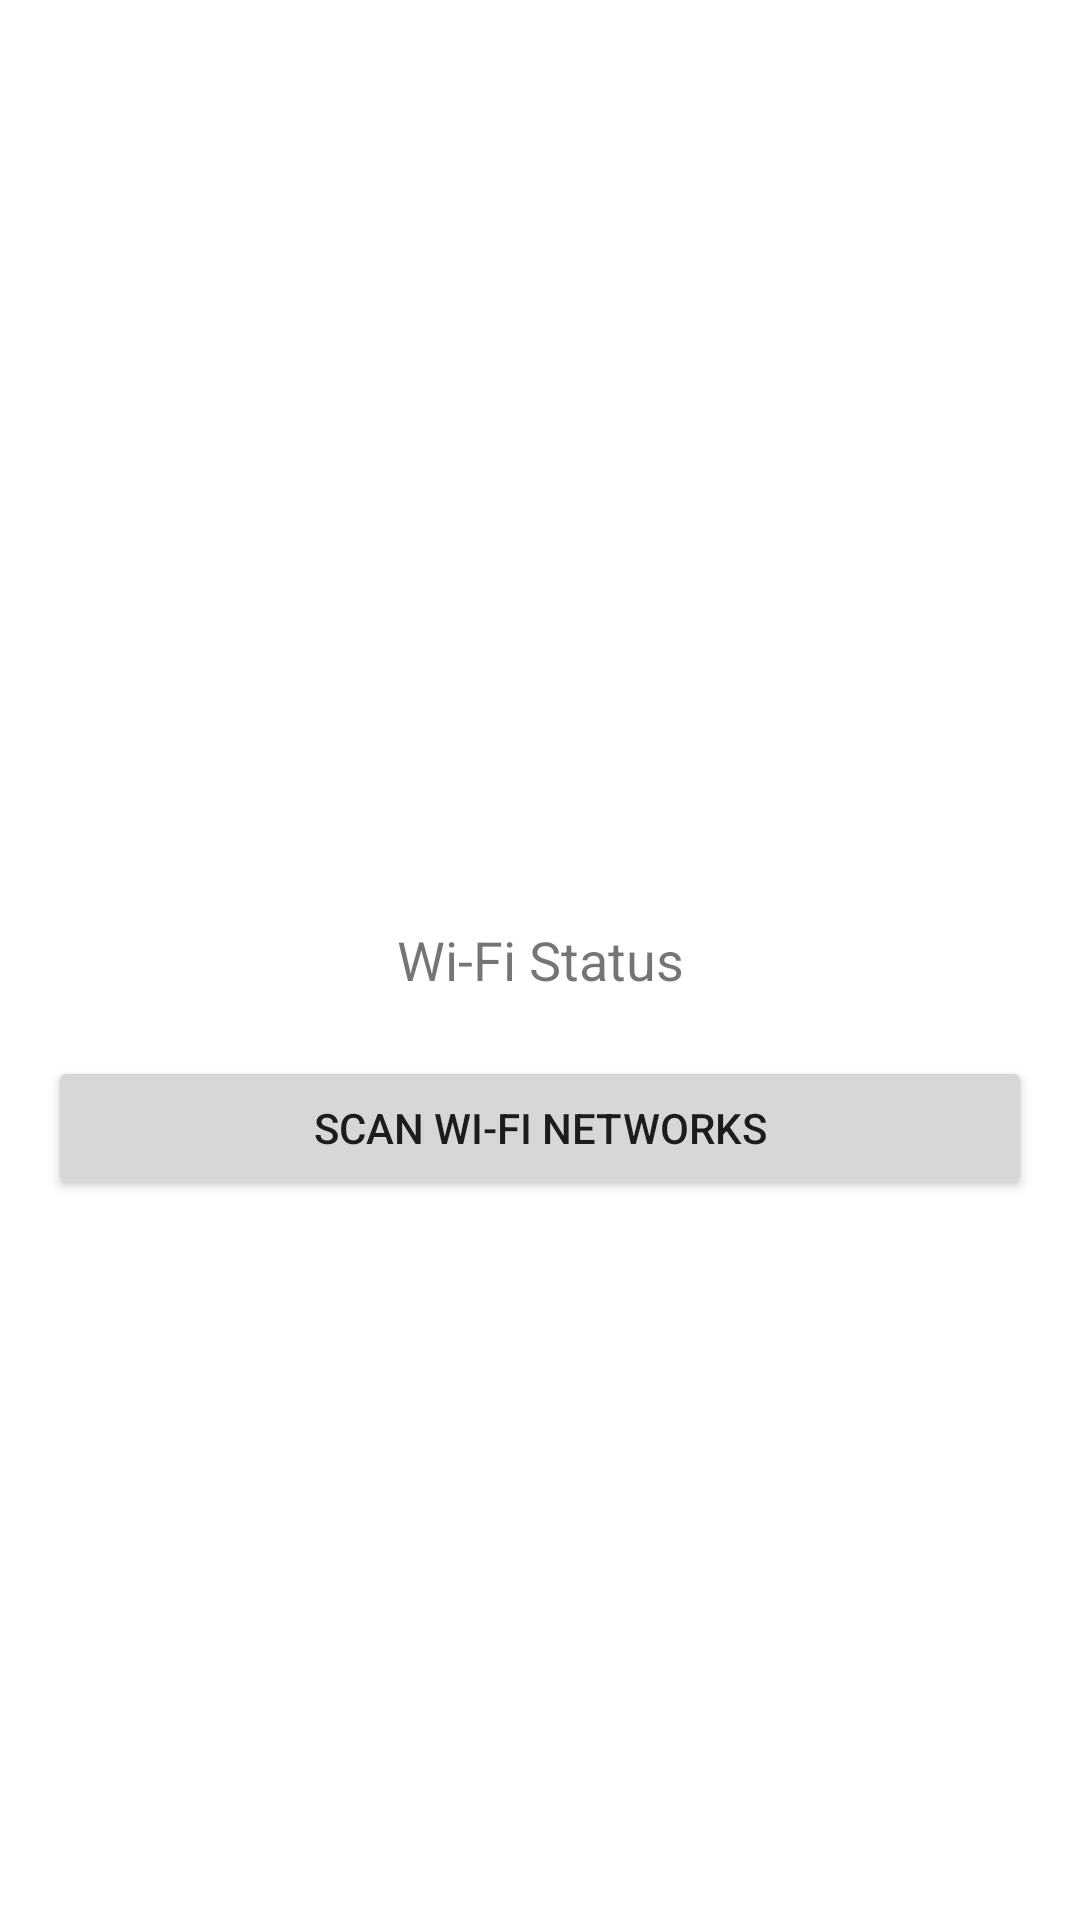

Write the Android layout XML for this screen, with the resource values it uses.
<!-- AndroidManifest.xml: application theme Theme.MiniTx_Mk4 -->
<!-- res/layout/activity_wifi_manager.xml -->
<RelativeLayout xmlns:android="http://schemas.android.com/apk/res/android"
    xmlns:tools="http://schemas.android.com/tools"
    android:layout_width="match_parent"
    android:layout_height="match_parent"
    android:paddingLeft="16dp"
    android:paddingTop="16dp"
    android:paddingRight="16dp"
    android:paddingBottom="16dp"
    tools:context=".MainActivity">

    <TextView
        android:id="@+id/wifiStatusTextView"
        android:layout_width="match_parent"
        android:layout_height="wrap_content"
        android:layout_centerVertical="true"
        android:textSize="18dp"
        android:text="Wi-Fi Status"
        android:textAlignment="center" />

    <Button
        android:id="@+id/scanButton"
        android:layout_width="match_parent"
        android:layout_height="wrap_content"
        android:layout_below="@id/wifiStatusTextView"
        android:layout_marginTop="20dp"
        android:text="@string/scan_button_text" />

</RelativeLayout>
<!-- resources referenced by this layout -->
<resources>
  <string name="scan_button_text">Scan Wi-Fi Networks</string>
  <style name="Theme.MiniTx_Mk4" parent="Theme.MaterialComponents.DayNight.NoActionBar">
          <item name="android:windowFullscreen">true</item>
          
          <item name="colorPrimary">@color/colorPrimary</item>
          <item name="colorPrimaryVariant">@color/colorPrimaryVariant</item>
          <item name="colorOnPrimary">@color/white</item>
          
          <item name="colorSecondary">@color/colorSecondary</item>
          <item name="colorSecondaryVariant">@color/colorSecondaryVariant</item>
          <item name="colorOnSecondary">@color/black</item>
          
          <item name="android:statusBarColor">?attr/colorPrimaryVariant</item>
          
      </style>
  <color name="colorPrimary">#1d8da3</color>
  <color name="colorPrimaryVariant">#12454f</color>
  <color name="white">#FFFFFFFF</color>
  <color name="colorSecondary">#6b6b6b</color>
  <color name="colorSecondaryVariant">#3d3d3d</color>
  <color name="black">#FF000000</color>
</resources>
